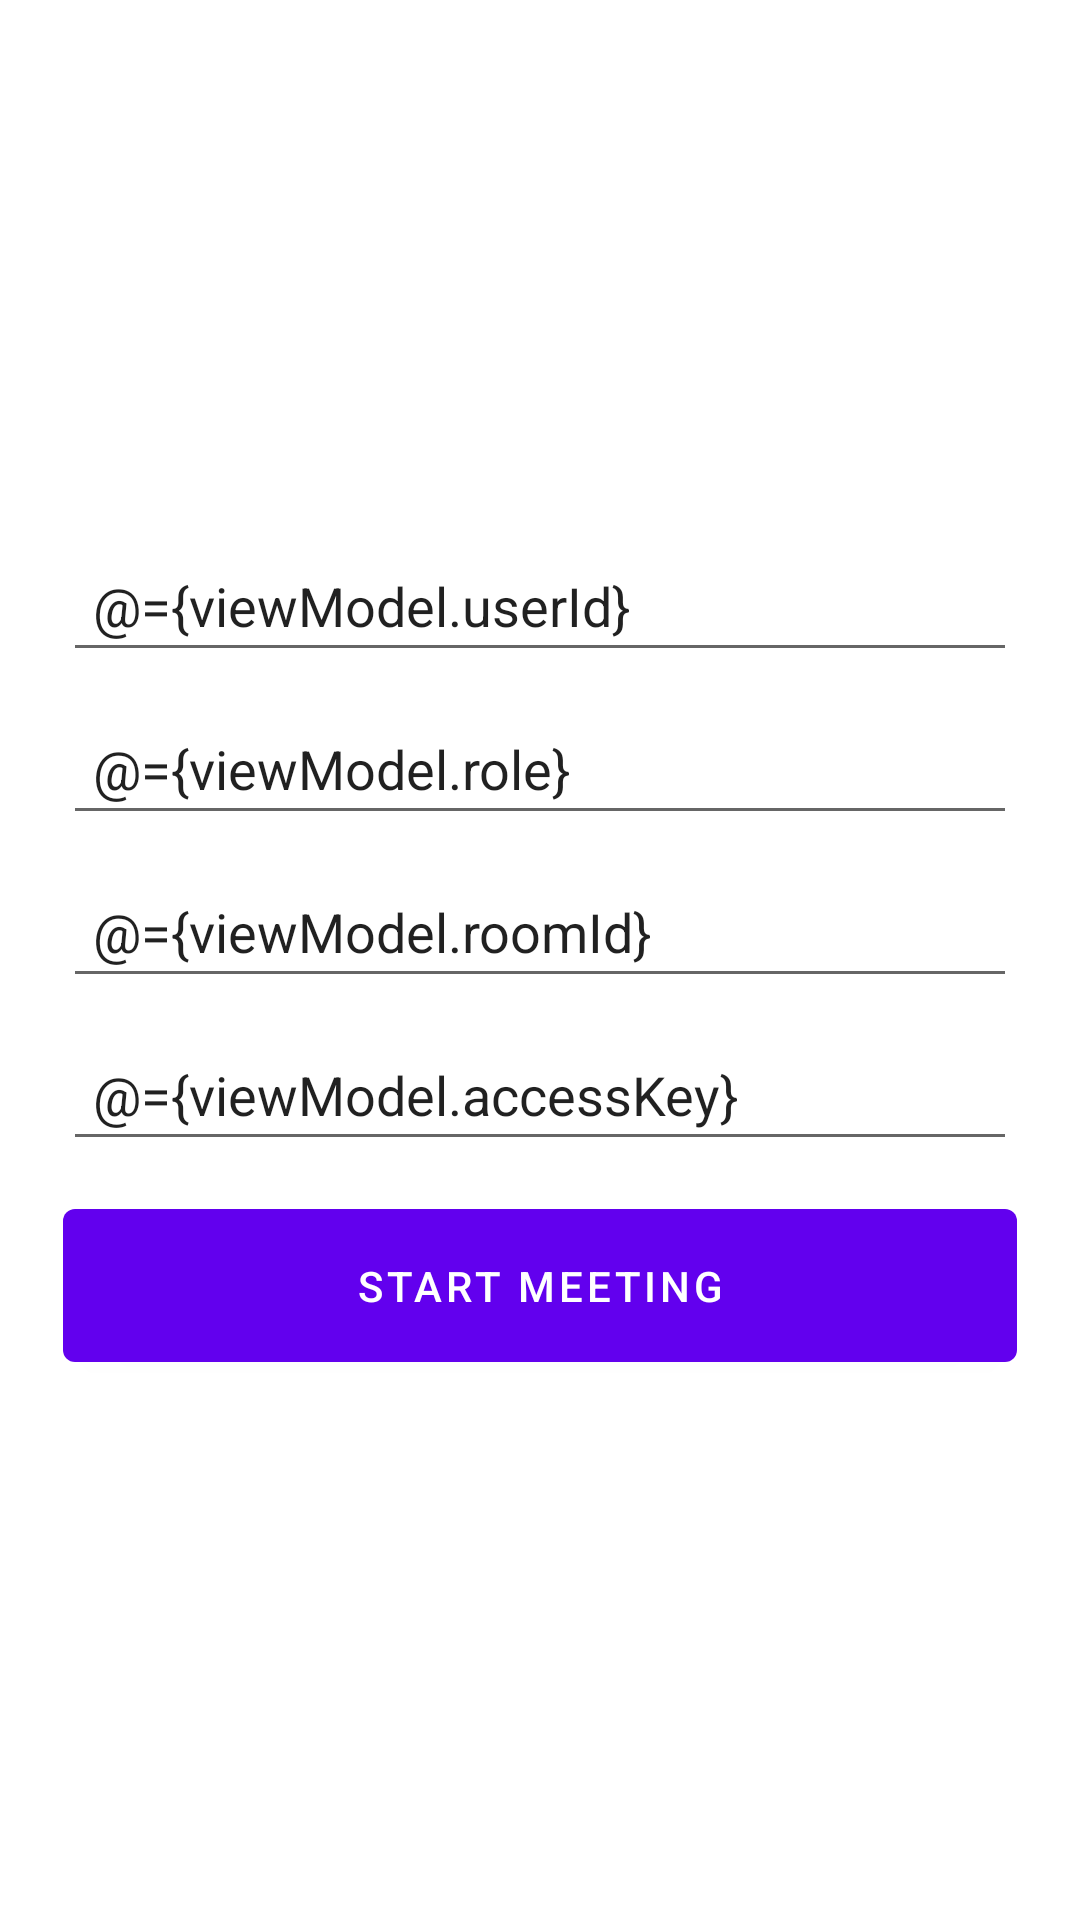

The Android layout XML behind this screen, and the referenced resources:
<!-- AndroidManifest.xml: activity theme Theme.HMSDemo.NoActionBar -->
<!-- res/layout/activity_main.xml -->
<?xml version="1.0" encoding="utf-8"?>
<layout xmlns:android="http://schemas.android.com/apk/res/android"
    xmlns:tools="http://schemas.android.com/tools">

    <data>

        <import type="android.view.View" />

        <variable
            name="viewModel"
            type="in.example.hmsdemo.ui.MeetingViewModel" />

    </data>

    <RelativeLayout
        android:layout_width="match_parent"
        android:layout_height="match_parent"
        tools:context=".ui.MeetingActivity">

        <androidx.recyclerview.widget.RecyclerView
            android:id="@+id/participantList"
            android:layout_width="match_parent"
            android:layout_height="match_parent"
            android:visibility="@{viewModel.onPeerUpdated ? View.VISIBLE : View.GONE,default=gone}"
            android:layout_above="@+id/endMeetButton" />

        <com.google.android.material.button.MaterialButton
            android:id="@+id/endMeetButton"
            android:layout_width="wrap_content"
            android:layout_height="wrap_content"
            android:layout_alignParentBottom="true"
            android:layout_centerHorizontal="true"
            android:layout_margin="16dp"
            android:padding="16dp"
            android:text="@string/end_meeting"
            android:visibility="gone" />

        <LinearLayout
            android:layout_width="match_parent"
            android:layout_height="wrap_content"
            android:layout_centerInParent="true"
            android:gravity="center"
            android:orientation="vertical"
            android:visibility="@{viewModel.onPeerUpdated ? View.GONE : View.VISIBLE,default=visible}"
            android:padding="16dp">

            <EditText
                android:id="@+id/userId"
                android:layout_width="match_parent"
                android:layout_height="wrap_content"
                android:layout_margin="5dp"
                android:hint="@string/user_id"
                android:inputType="text"
                android:padding="10dp"
                android:text="@={viewModel.userId}" />

            <EditText
                android:id="@+id/role"
                android:layout_width="match_parent"
                android:layout_height="wrap_content"
                android:layout_margin="5dp"
                android:hint="@string/role"
                android:inputType="text"
                android:padding="10dp"
                android:text="@={viewModel.role}" />

            <EditText
                android:id="@+id/roomId"
                android:layout_width="match_parent"
                android:layout_height="wrap_content"
                android:layout_margin="5dp"
                android:hint="@string/room_id"
                android:inputType="text"
                android:padding="10dp"
                android:text="@={viewModel.roomId}" />

            <EditText
                android:id="@+id/accessKey"
                android:layout_width="match_parent"
                android:layout_height="wrap_content"
                android:layout_margin="5dp"
                android:hint="@string/access_key"
                android:inputType="text"
                android:padding="10dp"
                android:text="@={viewModel.accessKey}" />

            <com.google.android.material.button.MaterialButton
                android:id="@+id/startMeetButton"
                android:layout_width="match_parent"
                android:layout_height="wrap_content"
                android:layout_margin="5dp"
                android:padding="16dp"
                android:text="@string/start_meeting" />
        </LinearLayout>

    </RelativeLayout>

</layout>
<!-- resources referenced by this layout -->
<resources>
  <string name="access_key">Access Key</string>
  <string name="end_meeting">End Meeting</string>
  <string name="role">Role</string>
  <string name="room_id">Room id</string>
  <string name="start_meeting">Start Meeting</string>
  <string name="user_id">Enter your name</string>
  <style name="Theme.HMSDemo.NoActionBar">
          <item name="windowActionBar">false</item>
          <item name="windowNoTitle">true</item>
      </style>
</resources>
